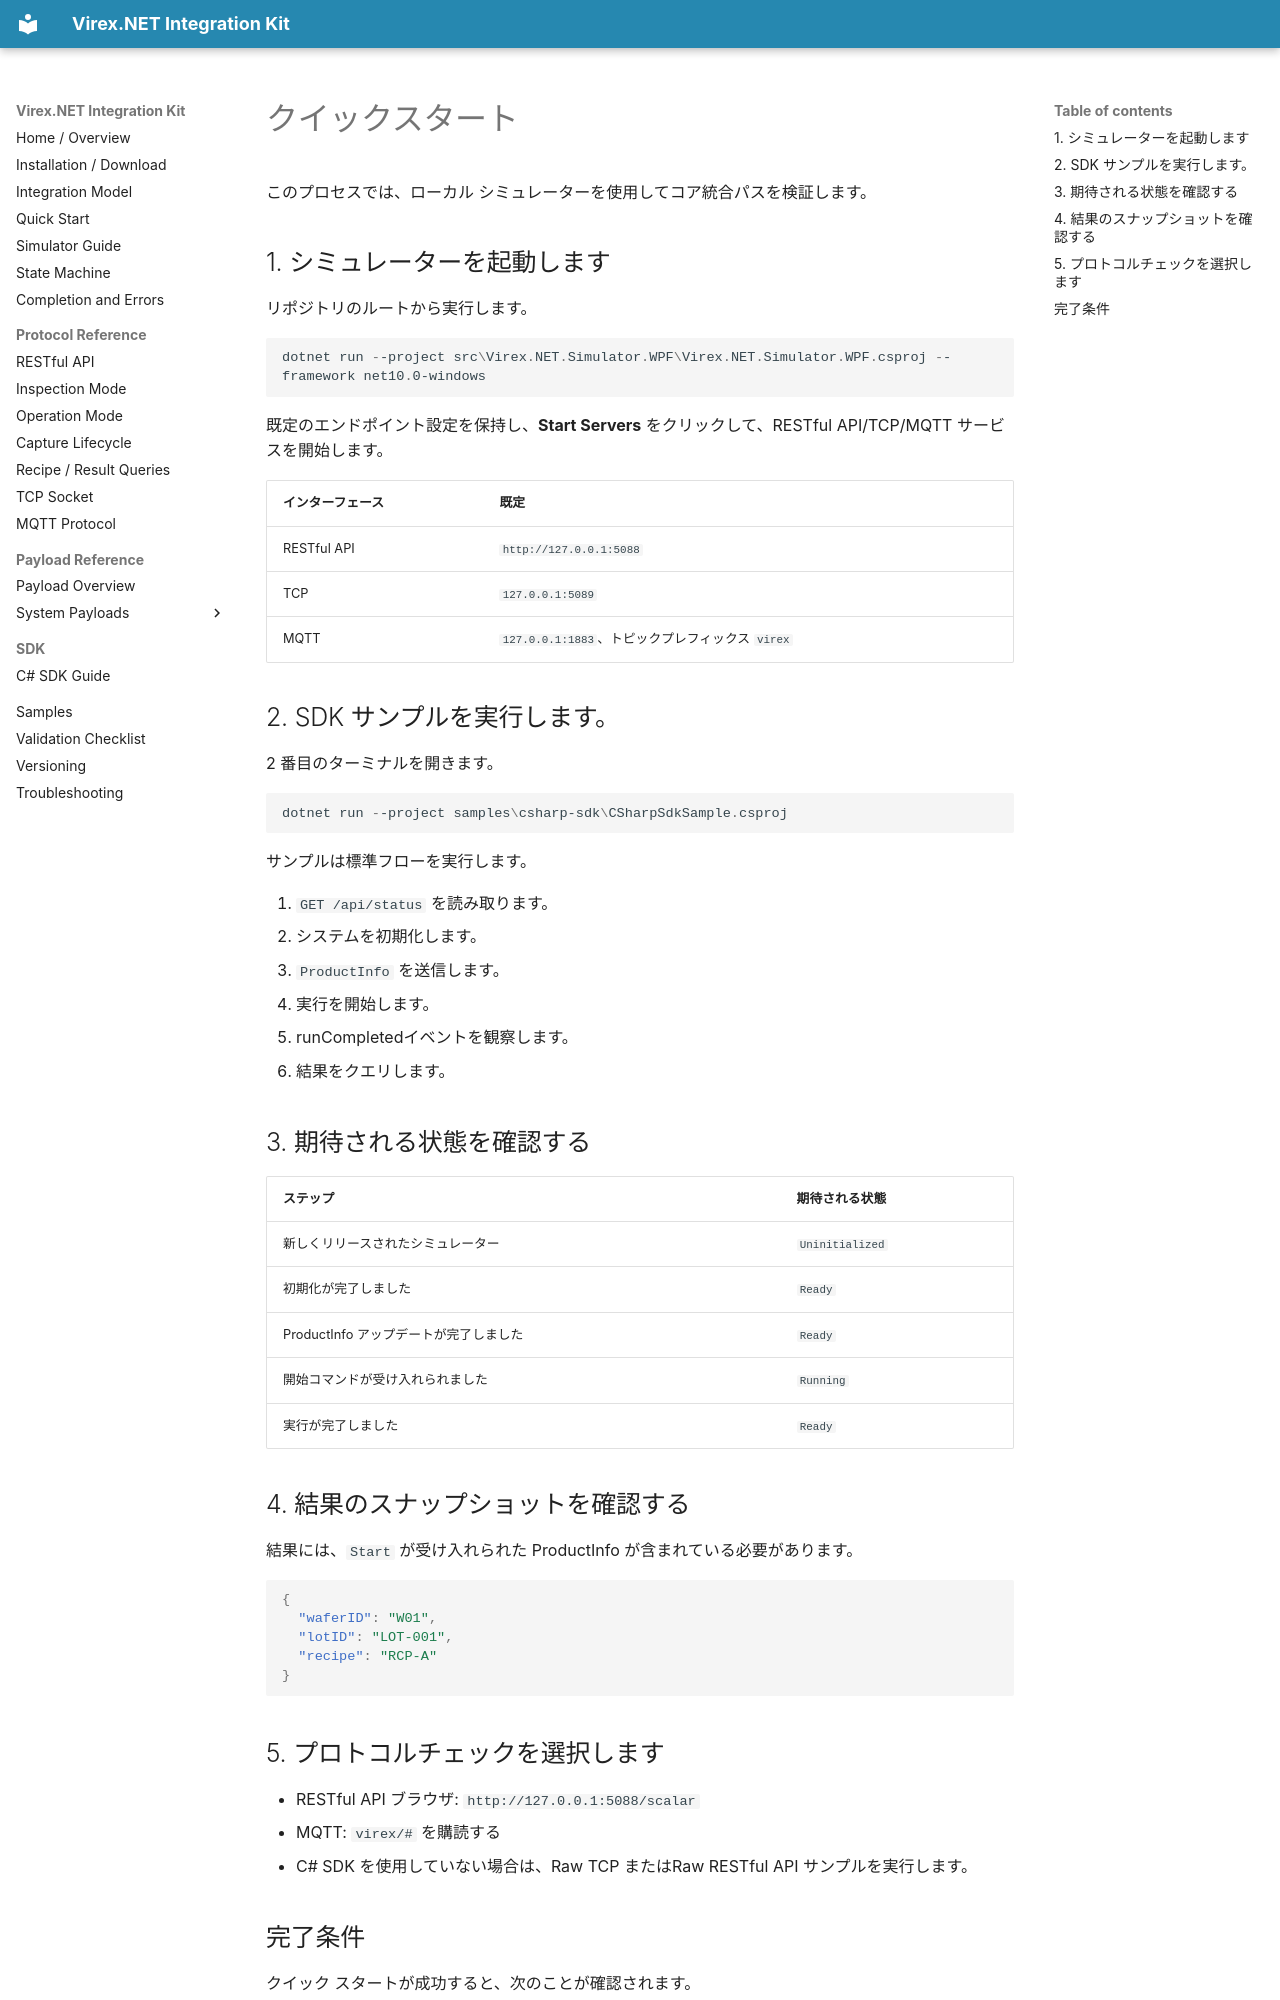

repository: vstechnology-tw/vst-virex.net.integration · page: quick-start.ja.html · generator: mkdocs

# クイックスタート

このプロセスでは、ローカル シミュレーターを使用してコア統合パスを検証します。

## 1. シミュレーターを起動します

リポジトリのルートから実行します。

```powershell
dotnet run --project src\Virex.NET.Simulator.WPF\Virex.NET.Simulator.WPF.csproj --framework net10.0-windows
```

既定のエンドポイント設定を保持し、**Start Servers** をクリックして、RESTful API/TCP/MQTT サービスを開始します。

|インターフェース |既定 |
| --- | --- |
| RESTful API | `http://127.0.0.1:5088` |
| TCP | `127.0.0.1:5089` |
| MQTT | `127.0.0.1:1883`、トピックプレフィックス `virex` |

## 2. SDK サンプルを実行します。

2 番目のターミナルを開きます。

```powershell
dotnet run --project samples\csharp-sdk\CSharpSdkSample.csproj
```

サンプルは標準フローを実行します。

1. `GET /api/status` を読み取ります。
2. システムを初期化します。
3. `ProductInfo` を送信します。
4. 実行を開始します。
5. runCompletedイベントを観察します。
6. 結果をクエリします。

## 3. 期待される状態を確認する

|ステップ |期待される状態 |
| --- | --- |
|新しくリリースされたシミュレーター | `Uninitialized` |
|初期化が完了しました | `Ready` |
| ProductInfo アップデートが完了しました | `Ready` |
|開始コマンドが受け入れられました | `Running` |
|実行が完了しました | `Ready` |

## 4. 結果のスナップショットを確認する

結果には、`Start` が受け入れられた ProductInfo が含まれている必要があります。

```json
{
  "waferID": "W01",
  "lotID": "LOT-001",
  "recipe": "RCP-A"
}
```

## 5. プロトコルチェックを選択します

- RESTful API ブラウザ: `http://127.0.0.1:5088/scalar`
- MQTT: `virex/#` を購読する
- C# SDK を使用していない場合は、Raw TCP またはRaw RESTful API サンプルを実行します。
